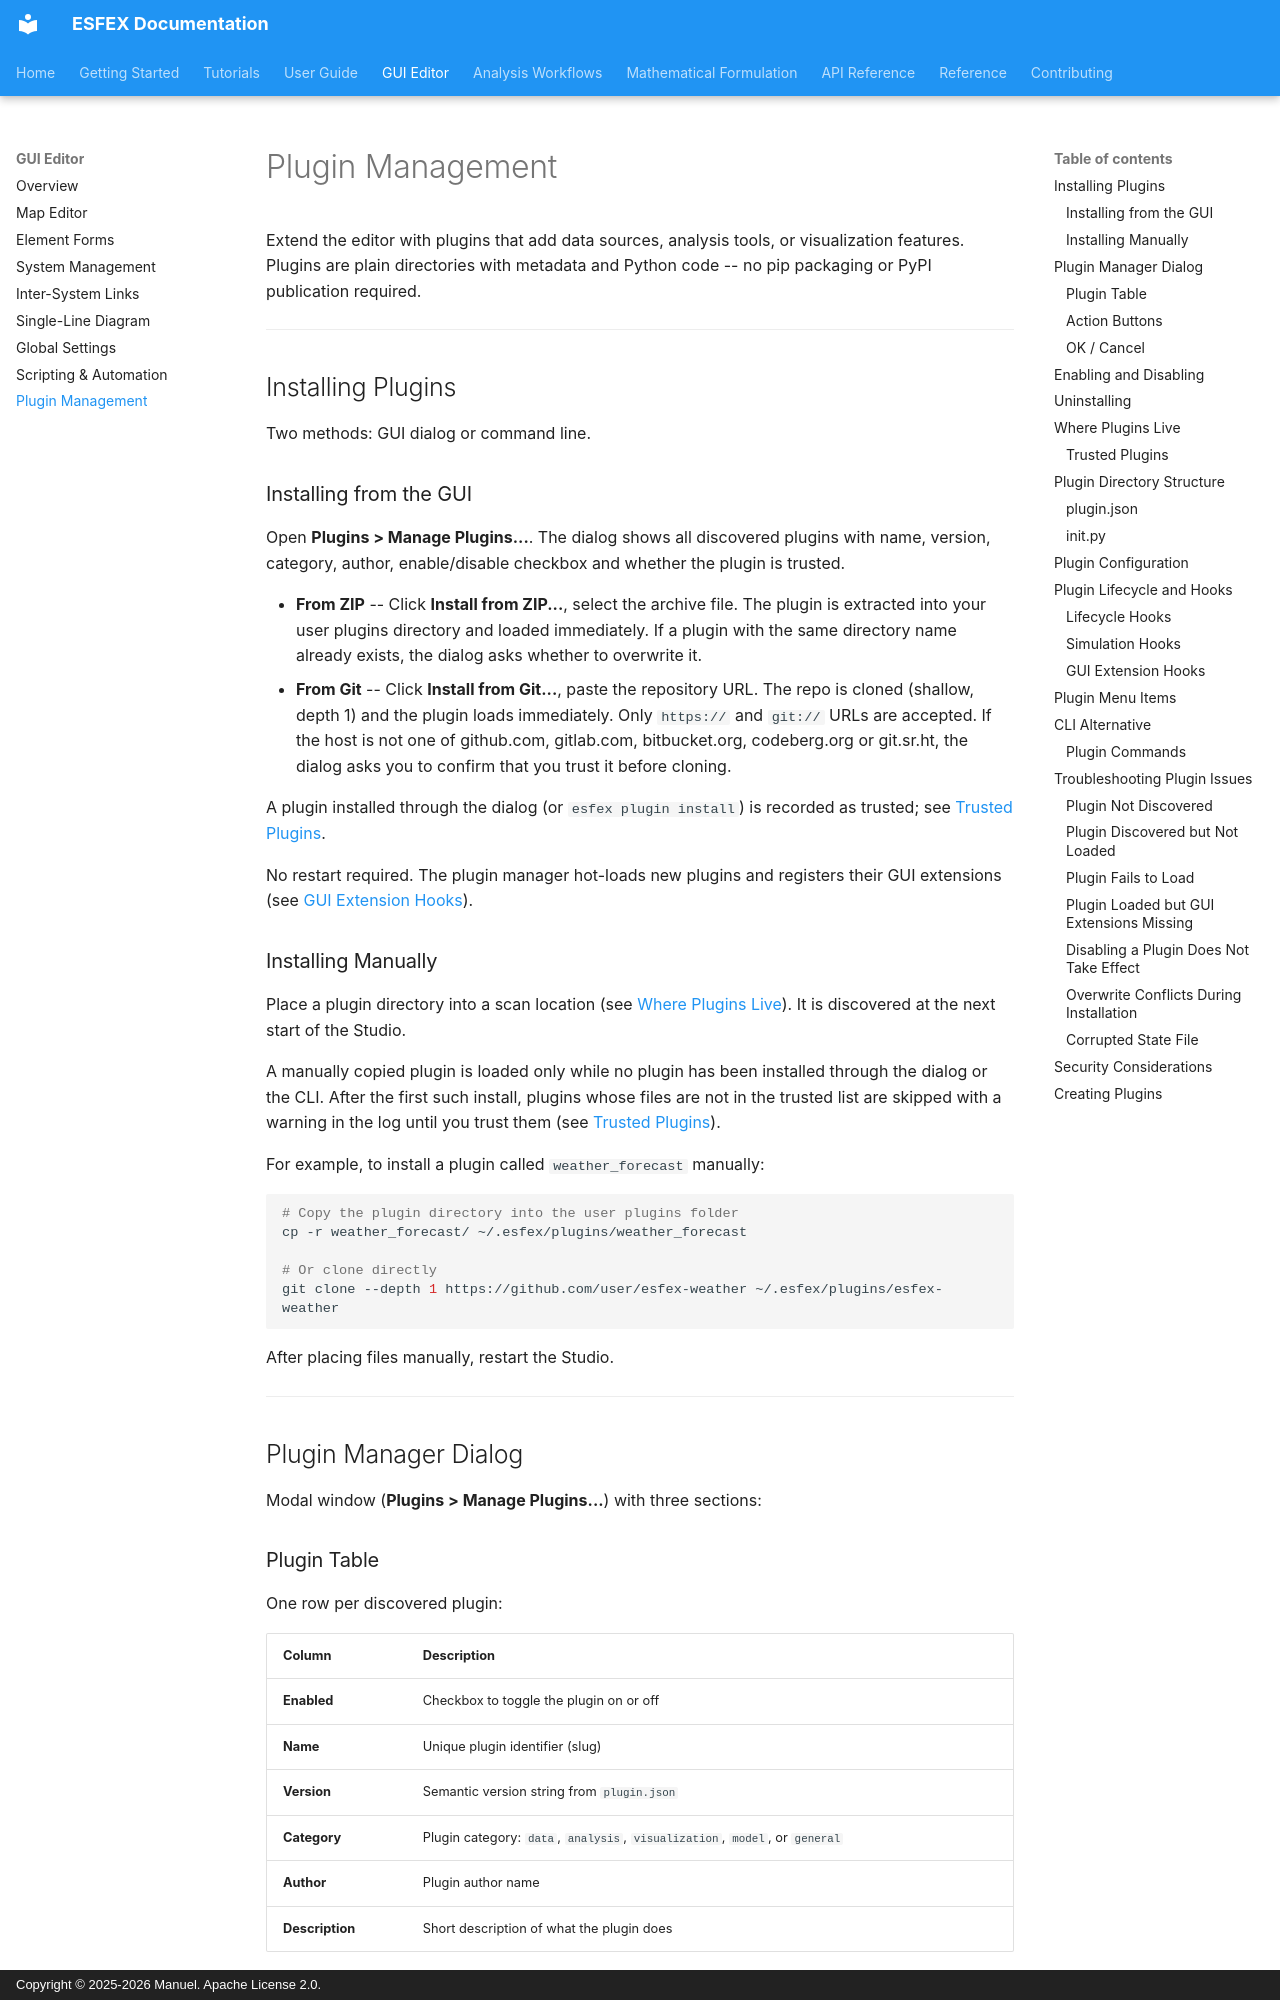

repository: Net-Zero-Horizon/ESFEX · page: gui/plugins/index.html · generator: mkdocs · copyright: Copyright © 2025-2026 Manuel. Apache License 2.0.

# Plugin Management

Extend the editor with plugins that add data sources, analysis tools, or visualization features. Plugins are plain directories with metadata and Python code -- no pip packaging or PyPI publication required.


---


## Installing Plugins

Two methods: GUI dialog or command line.

### Installing from the GUI

Open **Plugins > Manage Plugins...**. The dialog shows all discovered plugins with name, version, category, author, enable/disable checkbox and whether the plugin is trusted.

- **From ZIP** -- Click **Install from ZIP...**, select the archive file. The plugin is extracted into your user plugins directory and loaded immediately. If a plugin with the same directory name already exists, the dialog asks whether to overwrite it.
- **From Git** -- Click **Install from Git...**, paste the repository URL. The repo is cloned (shallow, depth 1) and the plugin loads immediately. Only `https://` and `git://` URLs are accepted. If the host is not one of github.com, gitlab.com, bitbucket.org, codeberg.org or git.sr.ht, the dialog asks you to confirm that you trust it before cloning.

A plugin installed through the dialog (or `esfex plugin install`) is recorded as trusted; see [Trusted Plugins](#trusted-plugins).

No restart required. The plugin manager hot-loads new plugins and registers their GUI extensions (see [GUI Extension Hooks](#gui-extension-hooks)).

### Installing Manually

Place a plugin directory into a scan location (see [Where Plugins Live](#where-plugins-live)). It is discovered at the next start of the Studio.

A manually copied plugin is loaded only while no plugin has been installed through the dialog or the CLI. After the first such install, plugins whose files are not in the trusted list are skipped with a warning in the log until you trust them (see [Trusted Plugins](#trusted-plugins)).

For example, to install a plugin called `weather_forecast` manually:

```bash
# Copy the plugin directory into the user plugins folder
cp -r weather_forecast/ ~/.esfex/plugins/weather_forecast

# Or clone directly
git clone --depth 1 https://github.com/user/esfex-weather ~/.esfex/plugins/esfex-weather
```

After placing files manually, restart the Studio.


---


## Plugin Manager Dialog

Modal window (**Plugins > Manage Plugins...**) with three sections:

### Plugin Table

One row per discovered plugin:

| Column | Description |
|--------|-------------|
| **Enabled** | Checkbox to toggle the plugin on or off |
| **Name** | Unique plugin identifier (slug) |
| **Version** | Semantic version string from `plugin.json` |
| **Category** | Plugin category: `data`, `analysis`, `visualization`, `model`, or `general` |
| **Author** | Plugin author name |
| **Description** | Short description of what the plugin does |

If no plugins are discovered, the table shows "No plugins found."
